Run: headless pygame with SDL's dummy video driver; simulated clock (each Clock.tick advances the game by its frame time, no real sleeping); random seed 0; keys injected as events and as key.get_pressed() state; mouse plan: one left click at the window centre at the start of phase 2, then a move to the lower-right quarter at the start of phase 3.
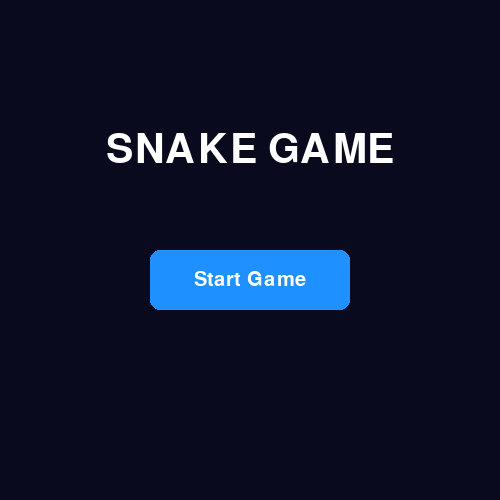
Frame 1 of 4 · flips 1–60 · no input
Frame 2 of 4 · flips 61–180 · clicked the window centre · tapped SPACE, RETURN · held RIGHT (→), D · screen unchanged from frame 1, image omitted
Frame 3 of 4 · flips 181–300 · moved the mouse to the lower-right quarter · held DOWN (↓), S · screen unchanged from frame 2, image omitted
Frame 4 of 4 · flips 301–420 · held LEFT (←), A, UP (↑), W · screen unchanged from frame 3, image omitted

The pygame program that drew these frames:

import pygame
import sys
import copy
import random
import time

pygame.init()

# Параметры игры
scale = 15
score = 0
level = 0
SPEED = 10
WIDTH = 500
HEIGHT = 500

display = pygame.display.set_mode((WIDTH, HEIGHT))
pygame.display.set_caption("Snake Game")
clock = pygame.time.Clock()

# Цвета
background_top = (0, 0, 50)
background_bottom = (0, 0, 0)
snake_colour = (255, 137, 0)
snake_head = (255, 247, 0)
font_colour = (255, 255, 255)
defeat_colour = (255, 0, 0)
button_colour = (30, 144, 255)
hover_colour = (70, 160, 255)

# Класс змейки
class Snake:
    def __init__(self, x_start, y_start):
        self.x = x_start
        self.y = y_start
        self.w = scale
        self.h = scale
        self.x_dir = 1
        self.y_dir = 0
        self.history = [[self.x, self.y]]
        self.length = 1

    def reset(self):
        self.x = WIDTH / 2 - scale
        self.y = HEIGHT / 2 - scale
        self.x_dir = 1
        self.y_dir = 0
        self.history = [[self.x, self.y]]
        self.length = 1

    def show(self):
        for i in range(self.length):
            color = snake_colour if i != 0 else snake_head
            pygame.draw.rect(display, color, (self.history[i][0], self.history[i][1], self.w, self.h))

    def check_eaten(self, food):
        if abs(self.history[0][0] - food.x) < scale and abs(self.history[0][1] - food.y) < scale:
            return True
        return False

    def check_level(self):
        global level
        if self.length % 5 == 0:
            return True

    def grow(self):
        self.length += 1
        self.history.append(self.history[self.length - 2])

    def death(self):
        if self.length < 4:
            return False
        for i in range(4, self.length):
            if self.history[0] == self.history[i]:
                return True
        return False

    def update(self):
        for i in range(self.length - 1, 0, -1):
            self.history[i] = copy.deepcopy(self.history[i - 1])
        self.history[0][0] += self.x_dir * scale
        self.history[0][1] += self.y_dir * scale

# Класс еды
class Food:
    def __init__(self):
        self.new_location()

    def new_location(self):
        self.x = random.randrange(1, int(WIDTH / scale) - 1) * scale
        self.y = random.randrange(1, int(HEIGHT / scale) - 1) * scale
        self.spawn_time = time.time()
        self.value = random.choice([1, 3, 5])
        if self.value == 1:
            self.color = (0, 255, 0)
        elif self.value == 3:
            self.color = (255, 165, 0)
        elif self.value == 5:
            self.color = (255, 0, 0)

    def show(self):
        pygame.draw.rect(display, self.color, (self.x, self.y, scale, scale))

    def is_expired(self):
        return time.time() - self.spawn_time > 5

# Отображение текста на экране
def draw_text(text, size, color, x, y, center=True):
    font = pygame.font.SysFont(None, size)
    rendered = font.render(text, True, color)
    rect = rendered.get_rect()
    if center:
        rect.center = (x, y)
    else:
        rect.topleft = (x, y)
    display.blit(rendered, rect)
    return rect

# Кнопка (прямоугольник с текстом)
def draw_button(text, x, y, w, h):
    mouse = pygame.mouse.get_pos()
    click = pygame.mouse.get_pressed()
    hovered = x < mouse[0] < x + w and y < mouse[1] < y + h
    color = hover_colour if hovered else button_colour
    pygame.draw.rect(display, color, (x, y, w, h), border_radius=10)
    text_rect = draw_text(text, 30, (255, 255, 255), x + w // 2, y + h // 2)
    return hovered and click[0]

# Показать очки и уровень
def show_score():
    draw_text("Score: " + str(score), 20, font_colour, scale, scale, center=False)

def show_level():
    draw_text("Level: " + str(level), 20, font_colour, 90 - scale, scale, center=False)

# Экран меню
def main_menu():
    while True:
        display.fill((10, 10, 30))
        draw_text("SNAKE GAME", 60, font_colour, WIDTH // 2, 150)
        if draw_button("Start Game", WIDTH // 2 - 100, 250, 200, 60):
            break
        pygame.display.update()
        for event in pygame.event.get():
            if event.type == pygame.QUIT:
                pygame.quit()
                sys.exit()

# Экран Game Over
def game_over_screen():
    while True:
        display.fill((30, 0, 0))
        draw_text("GAME OVER", 60, defeat_colour, WIDTH // 2, 180)
        if draw_button("Restart", WIDTH // 2 - 100, 280, 200, 60):
            return  # возвращаемся в игру
        pygame.display.update()
        for event in pygame.event.get():
            if event.type == pygame.QUIT:
                pygame.quit()
                sys.exit()

# Основной цикл игры
def game_loop():
    global score, level, SPEED

    snake = Snake(WIDTH / 2, HEIGHT / 2)
    food = Food()
    score = 0
    level = 0
    SPEED = 10

    while True:
        for event in pygame.event.get():
            if event.type == pygame.QUIT:
                pygame.quit()
                sys.exit()
            if event.type == pygame.KEYDOWN:
                if event.key == pygame.K_q:
                    pygame.quit()
                    sys.exit()
                if snake.y_dir == 0:
                    if event.key == pygame.K_UP:
                        snake.x_dir = 0
                        snake.y_dir = -1
                    if event.key == pygame.K_DOWN:
                        snake.x_dir = 0
                        snake.y_dir = 1
                if snake.x_dir == 0:
                    if event.key == pygame.K_LEFT:
                        snake.x_dir = -1
                        snake.y_dir = 0
                    if event.key == pygame.K_RIGHT:
                        snake.x_dir = 1
                        snake.y_dir = 0

        # Фон
        for y in range(HEIGHT):
            color = (
                background_top[0] + (background_bottom[0] - background_top[0]) * y / HEIGHT,
                background_top[1] + (background_bottom[1] - background_top[1]) * y / HEIGHT,
                background_top[2] + (background_bottom[2] - background_top[2]) * y / HEIGHT
            )
            pygame.draw.line(display, color, (0, y), (WIDTH, y))

        snake.show()
        snake.update()
        food.show()
        show_score()
        show_level()

        if snake.check_eaten(food):
            score += food.value
            snake.grow()
            food = Food()

        if food.is_expired():
            food = Food()

        if snake.check_level():
            level += 1
            SPEED += 1
            snake.grow()

        # Проверка на столкновение с телом змеи
        if snake.death() or snake.history[0][0] < 0 or snake.history[0][0] >= WIDTH or \
           snake.history[0][1] < 0 or snake.history[0][1] >= HEIGHT:
            game_over_screen()
            return  # выйти из цикла и перезапустить игру

        pygame.display.update()
        clock.tick(SPEED)

# Запуск игры
while True:
    main_menu()
    game_loop()
